Run: headless pygame with SDL's dummy video driver; simulated clock (each Clock.tick advances the game by its frame time, no real sleeping); random seed 0; keys injected as events and as key.get_pressed() state; no mouse input.
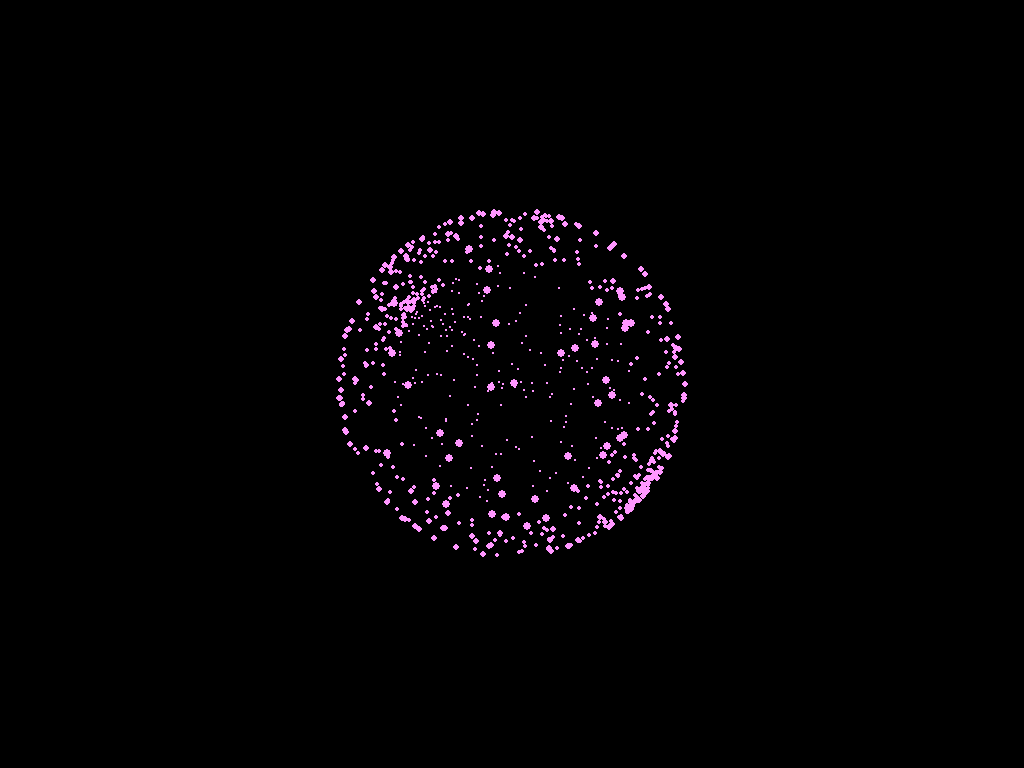
Frame 1 of 4 · flips 1–60 · no input
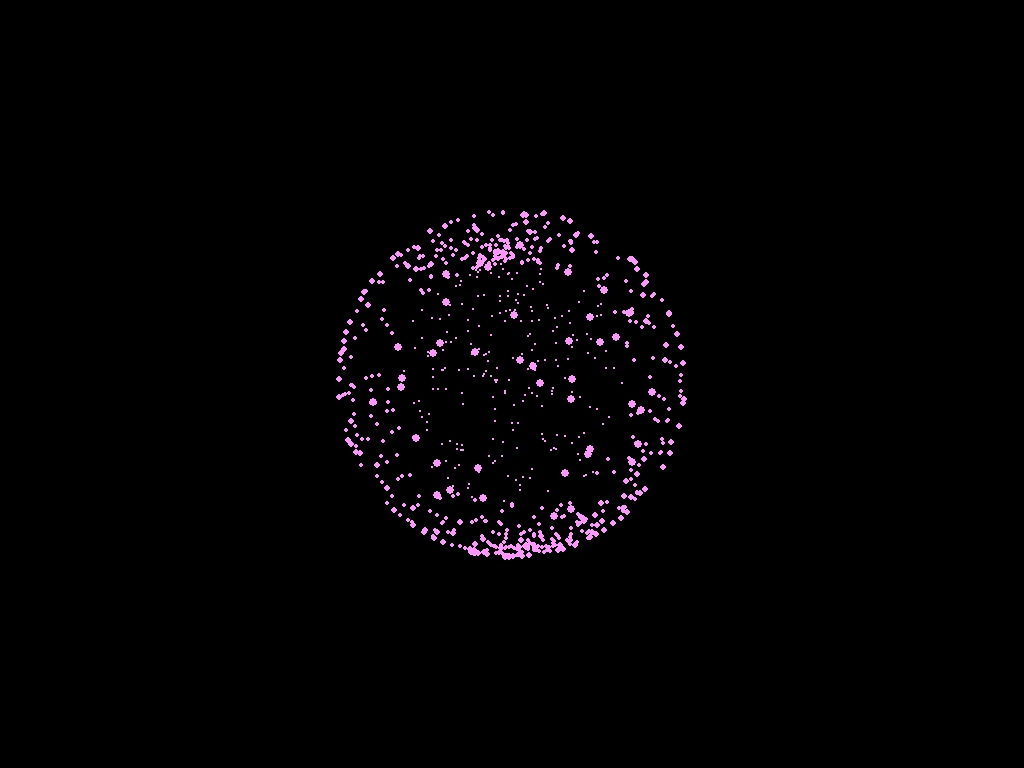
Frame 2 of 4 · flips 61–180 · tapped SPACE, RETURN · held RIGHT (→), D
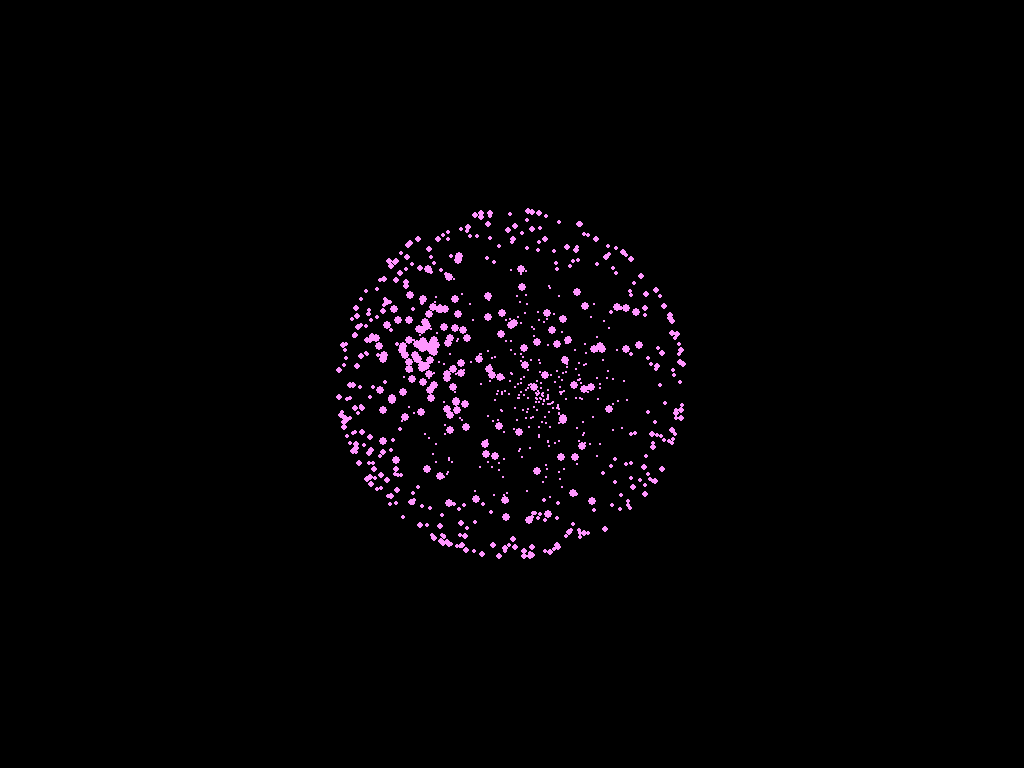
Frame 3 of 4 · flips 181–300 · held DOWN (↓), S
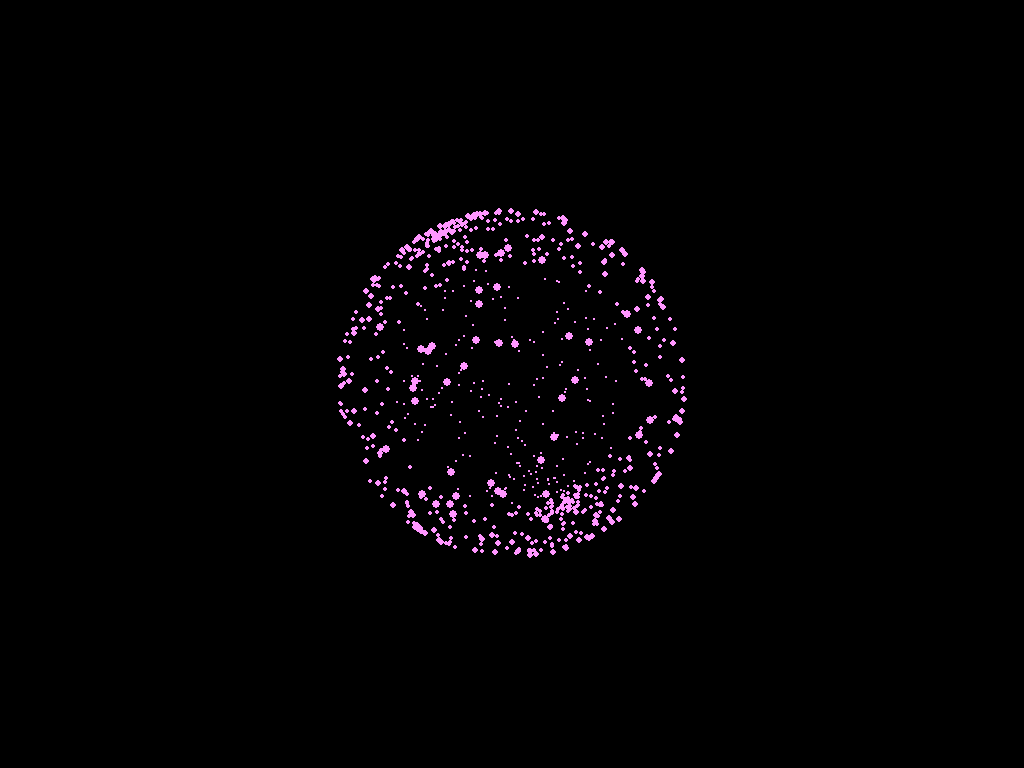
Frame 4 of 4 · flips 301–420 · held LEFT (←), A, UP (↑), W

The pygame program that drew these frames:

import pygame, math, random, sys
pygame.init()

screen = pygame.display.set_mode((0,0), pygame.FULLSCREEN)
w, h = screen.get_size()
clock = pygame.time.Clock()

points = []
radius = min(w, h) // 4

for _ in range(800):
    theta = random.uniform(0, math.pi * 2)
    phi = random.uniform(0, math.pi)
    x = radius * math.sin(phi) * math.cos(theta)
    y = radius * math.sin(phi) * math.sin(theta)
    z = radius * math.cos(phi)
    points.append([x, y, z])

angle_x = 0
angle_y = 0

def rotate_point(x, y, z, ax, ay):
    cosx, sinx = math.cos(ax), math.sin(ax)
    cosy, siny = math.cos(ay), math.sin(ay)
    y, z = y * cosx - z * sinx, y * sinx + z * cosx
    x, z = x * cosy - z * siny, x * siny + z * cosy
    return x, y, z

while True:
    for e in pygame.event.get():
        if e.type == pygame.QUIT:
            pygame.quit()
            sys.exit()
    screen.fill((0, 0, 0))
    angle_x += 0.01
    angle_y += 0.02

    for p in points:
        x, y, z = rotate_point(p[0], p[1], p[2], angle_x, angle_y)
        f = 300 / (z + radius * 2)
        sx, sy = int(w / 2 + x * f), int(h / 2 + y * f)
        if 0 <= sx < w and 0 <= sy < h:
            size = max(1, int(3 * f))
            r = min(255, 150 + int(f * 200))
            color = (r, 150, 255)
            pygame.draw.circle(screen, color, (sx, sy), size)

    pygame.display.flip()
    clock.tick(60)
